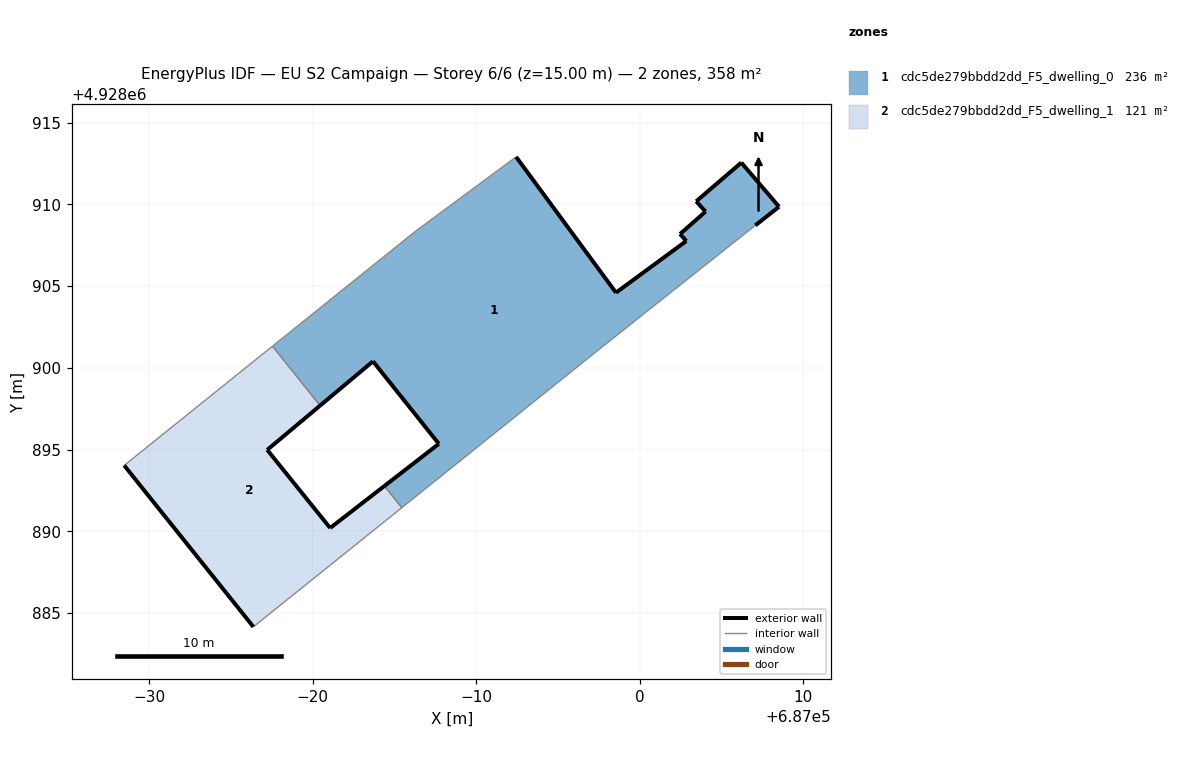
=== STOREY PLAN SPEC (per zone: floor XY polygon, exterior-wall plan segments, windows/doors) ===
zone 1: cdc5de279bbdd2dd_F5_dwelling_0  (236.4 m²)
  floor: (686999.72, 4928902.88) (687006.69, 4928908.41) (687007.08, 4928908.72) (687008.53, 4928909.86) (687006.22, 4928912.56) (687003.46, 4928910.19) (687004.03, 4928909.56) (687002.47, 4928908.19) (687002.85, 4928907.76) (686998.55, 4928904.60) (686992.44, 4928912.91) (686986.22, 4928908.31) (686977.53, 4928901.33) (686980.44, 4928897.69) (686983.68, 4928900.40) (686987.71, 4928895.35) (686984.38, 4928892.77) (686985.44, 4928891.44) (686996.77, 4928900.53)
  exterior wall: (686998.55, 4928904.60) – (687002.85, 4928907.76)  [5.3 m]
  exterior wall: (687002.85, 4928907.76) – (687002.47, 4928908.19)  [0.6 m]
  exterior wall: (687002.47, 4928908.19) – (687004.03, 4928909.56)  [2.1 m]
  exterior wall: (687004.03, 4928909.56) – (687003.46, 4928910.19)  [0.8 m]
  exterior wall: (687003.46, 4928910.19) – (687006.22, 4928912.56)  [3.6 m]
  exterior wall: (687006.22, 4928912.56) – (687008.53, 4928909.86)  [3.6 m]
  exterior wall: (687008.53, 4928909.86) – (687007.08, 4928908.72)  [1.8 m]
  exterior wall: (686984.38, 4928892.77) – (686987.71, 4928895.35)  [4.2 m]
  exterior wall: (686987.71, 4928895.35) – (686983.68, 4928900.40)  [6.5 m]
  exterior wall: (686983.68, 4928900.40) – (686980.44, 4928897.69)  [4.2 m]
  exterior wall: (686992.44, 4928912.91) – (686998.55, 4928904.60)  [10.3 m]
  interior walls: 8
zone 2: cdc5de279bbdd2dd_F5_dwelling_1  (121.2 m²)
  floor: (686985.44, 4928891.44) (686984.38, 4928892.77) (686981.06, 4928890.20) (686977.21, 4928894.98) (686980.44, 4928897.69) (686977.53, 4928901.33) (686969.65, 4928894.99) (686968.45, 4928894.03) (686976.36, 4928884.15)
  exterior wall: (686980.44, 4928897.69) – (686977.21, 4928894.98)  [4.2 m]
  exterior wall: (686977.21, 4928894.98) – (686981.06, 4928890.20)  [6.1 m]
  exterior wall: (686981.06, 4928890.20) – (686984.38, 4928892.77)  [4.2 m]
  exterior wall: (686976.36, 4928884.15) – (686968.45, 4928894.03)  [12.7 m]
  interior walls: 5

=== DERIVED (storey summary) ===
Building: EU S2 Campaign
Storey: 6 of 6  (floor level z = 15.00 m)
Storey gross floor area: 357.6 m²
Zones on this storey: 2
  - cdc5de279bbdd2dd_F5_dwelling_0: floor 236.4 m²; exterior wall 43.1 m (129.2 m²); WWR 0.0%
  - cdc5de279bbdd2dd_F5_dwelling_1: floor 121.2 m²; exterior wall 27.2 m (81.6 m²); WWR 0.0%
Zone adjacency (shared interzone walls):
  - cdc5de279bbdd2dd_F5_dwelling_0 ↔ cdc5de279bbdd2dd_F5_dwelling_1